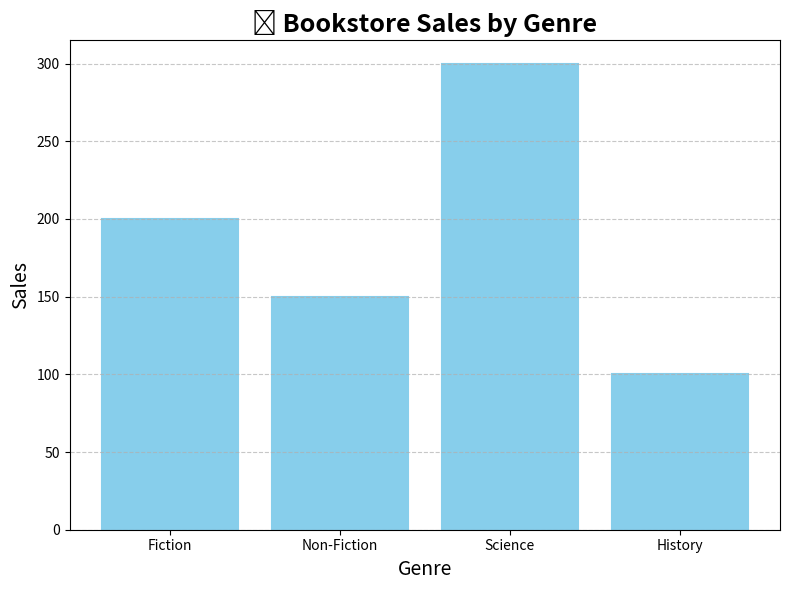

The script that saved this image:
import matplotlib.pyplot as plt

# Data
genres = ['Fiction', 'Non-Fiction', 'Science', 'History']
sales = [200, 150, 300, 100]

# Create Figure and Size
plt.figure(figsize=(8,6))

# Professional Bar Chart
bars = plt.bar(genres, sales, edgecolor='black', linewidth=1.5)

# Add colors
for bar in bars:
    bar.set_color('skyblue')

# Titles and Labels
plt.title('📚 Bookstore Sales by Genre', fontsize=18, fontweight='bold')
plt.xlabel('Genre', fontsize=14)
plt.ylabel('Sales', fontsize=14)

# Gridlines
plt.grid(axis='y', linestyle='--', alpha=0.7)

# Show Chart
plt.tight_layout()
plt.show()
